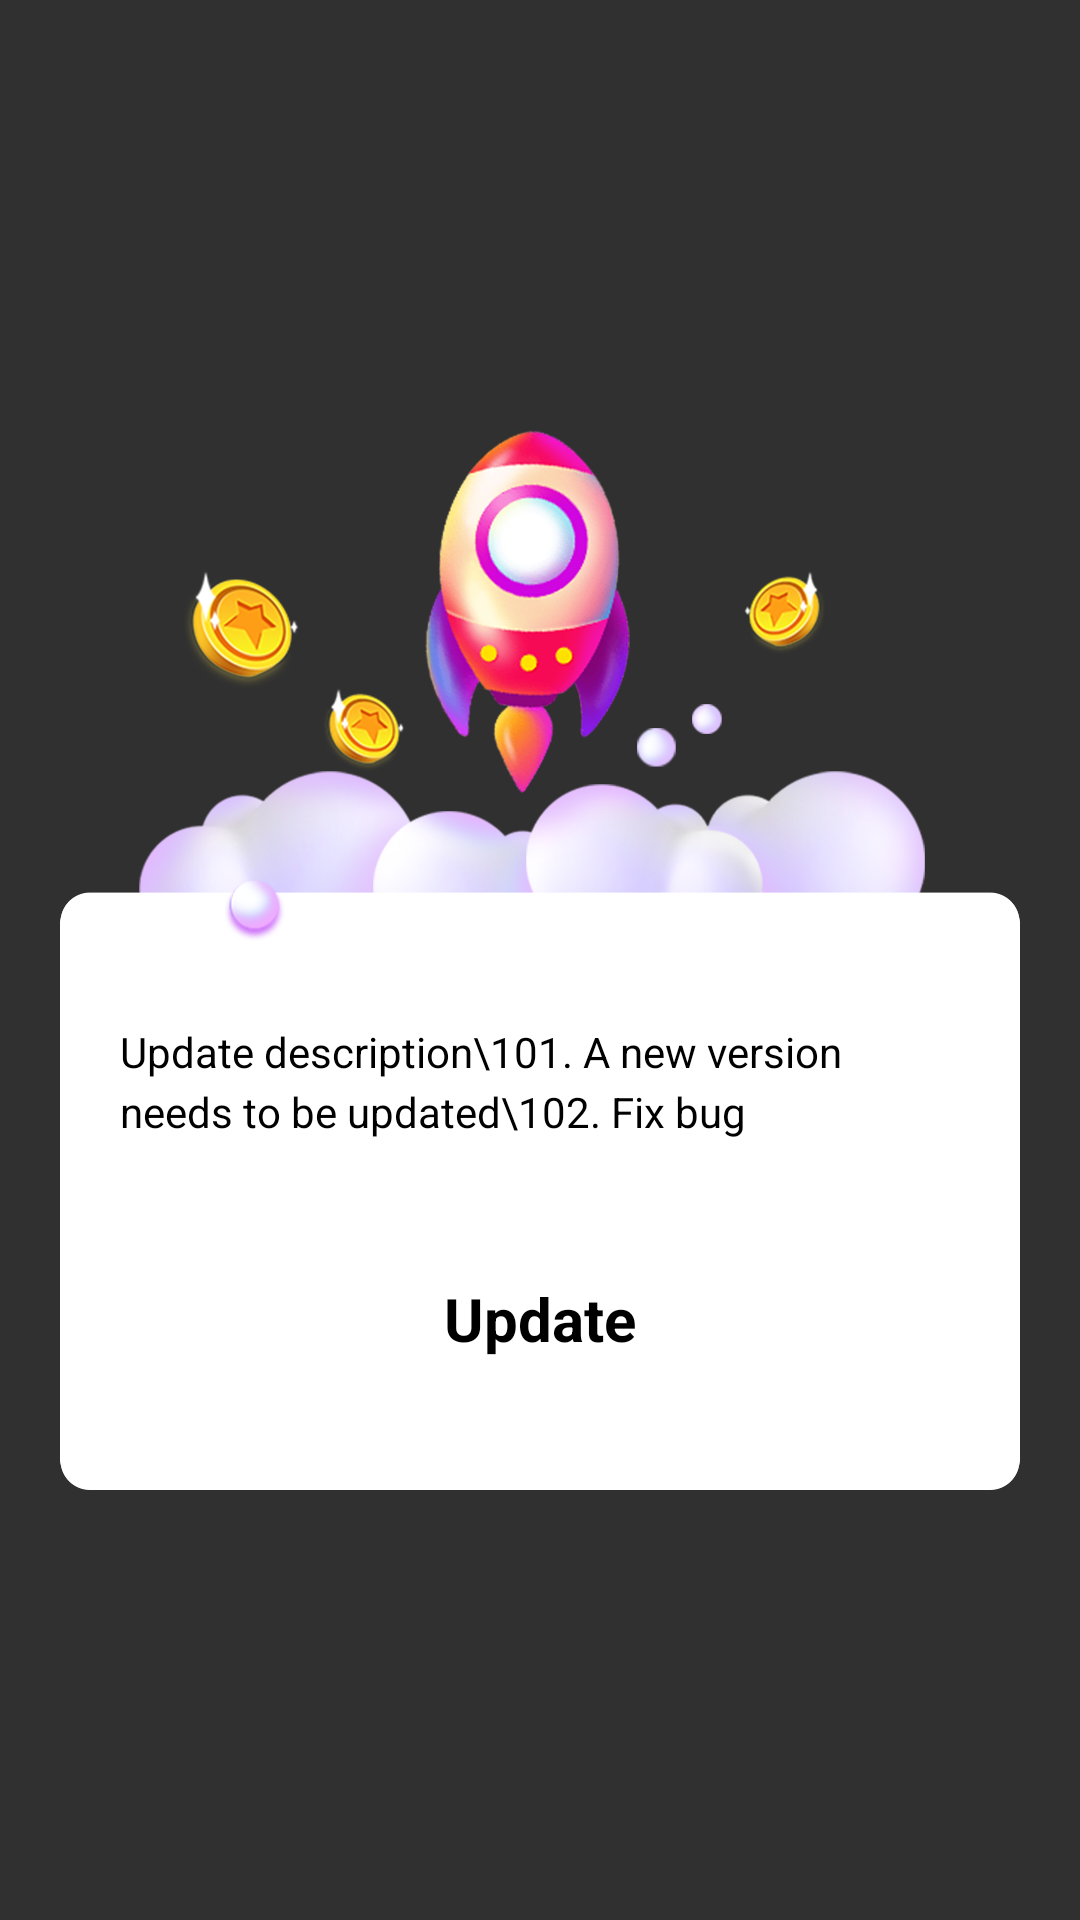

Produce the Android XML layout that renders to this screen, including the resource entries it uses.
<!-- AndroidManifest.xml: application theme app_theme -->
<!-- res/layout/update_version_dialog.xml -->
<?xml version="1.0" encoding="utf-8"?>
<LinearLayout xmlns:android="http://schemas.android.com/apk/res/android"
    xmlns:app="http://schemas.android.com/apk/res-auto"
    android:layout_width="match_parent"
    android:layout_height="match_parent"
    android:background="@android:color/transparent"
    android:gravity="center">

    <FrameLayout
        android:id="@+id/updateLayout"
        android:layout_width="match_parent"
        android:layout_height="match_parent"

        android:visibility="visible">

        <androidx.constraintlayout.widget.ConstraintLayout
            android:layout_width="match_parent"
            android:layout_height="wrap_content"
            android:layout_gravity="center"

            android:layout_marginStart="20dp"
            android:layout_marginEnd="20dp">

            <ImageView
                android:id="@+id/iv"
                android:layout_width="match_parent"
                android:layout_height="wrap_content"
                android:adjustViewBounds="true"
                android:src="@drawable/bg"
                app:layout_constraintTop_toTopOf="parent" />

            <TextView
                android:id="@+id/tv_update_desc"
                android:layout_width="match_parent"
                android:layout_height="wrap_content"
                android:layout_marginStart="20dp"
                android:layout_marginEnd="20dp"
                android:lineSpacingMultiplier="1.2"
                android:text="Update description\101. A new version needs to be updated\102. Fix bug"
                android:textColor="#000"
                android:textSize="14sp"
                app:layout_constraintBottom_toTopOf="@+id/btn_update"
                app:layout_constraintTop_toTopOf="@+id/iv"
                app:layout_constraintVertical_bias="0.84" />

            <TextView
                android:id="@+id/btn_update"
                android:layout_width="match_parent"
                android:layout_height="44dp"
                android:layout_marginStart="42dp"
                android:layout_marginTop="90dp"
                android:layout_marginEnd="42dp"
                android:layout_marginBottom="35dp"
                android:background="@drawable/btn"
                android:gravity="center"
                android:text="Update"
                android:textColor="#000"
                android:textSize="20sp"
                android:textStyle="bold"
                app:layout_constraintBottom_toBottomOf="@+id/iv"
                app:layout_constraintEnd_toEndOf="parent"
                app:layout_constraintStart_toStartOf="parent" />

        </androidx.constraintlayout.widget.ConstraintLayout>
    </FrameLayout>

</LinearLayout>
<!-- resources referenced by this layout -->
<resources>
  <!-- drawable bg: png bitmap (drawable, 604803 bytes) -->
  <style name="app_theme" parent="@style/Theme.AppCompat.NoActionBar">
          <item name="android:screenOrientation">portrait</item>
          <item name="android:configChanges">keyboard|keyboardHidden|orientation|screenSize</item>
          
          <item name="android:windowNoTitle">true</item>
          <item name="android:windowFullscreen">true</item>
          <item name="android:windowDisablePreview">false</item>
          <item name="android:windowSoftInputMode">stateHidden</item>
          <item name="android:statusBarColor">@android:color/transparent</item>
          <item name="android:navigationBarColor">@android:color/transparent</item>
          <item name="android:fullBackupOnly">true</item>
          <item name="windowActionBar">false</item>
          <item name="windowNoTitle">true</item>
      </style>
</resources>
